Labelled photos from "cache_384", an image-classification folder in jaimulhaque/Pneumonia-MultiModel-XAI. The possible labels are: normal, pneumonia.

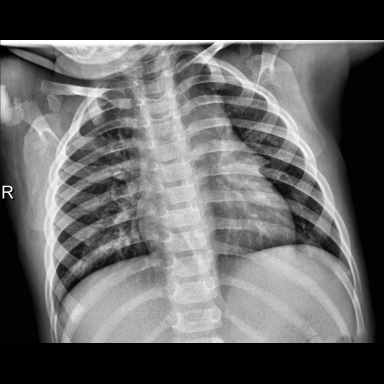
Label: normal

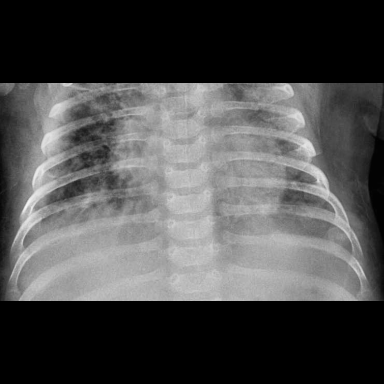
Label: pneumonia

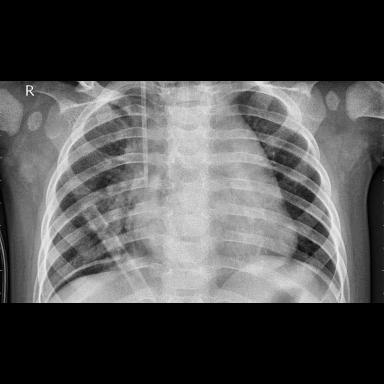
Label: pneumonia

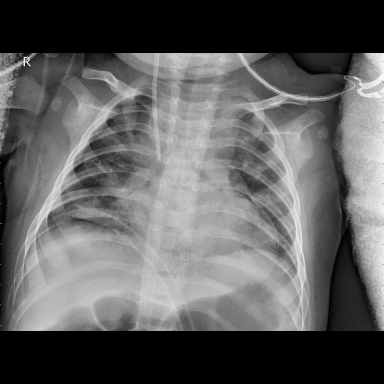
Label: pneumonia

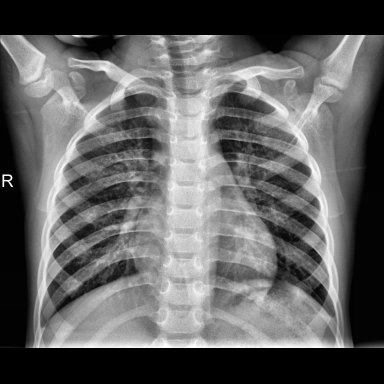
Label: normal

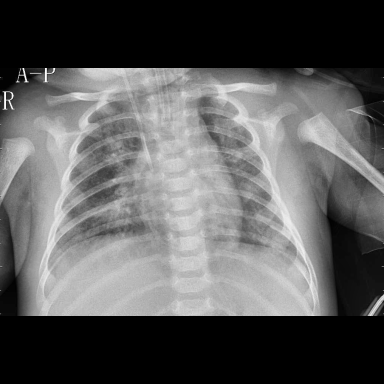
Label: pneumonia
